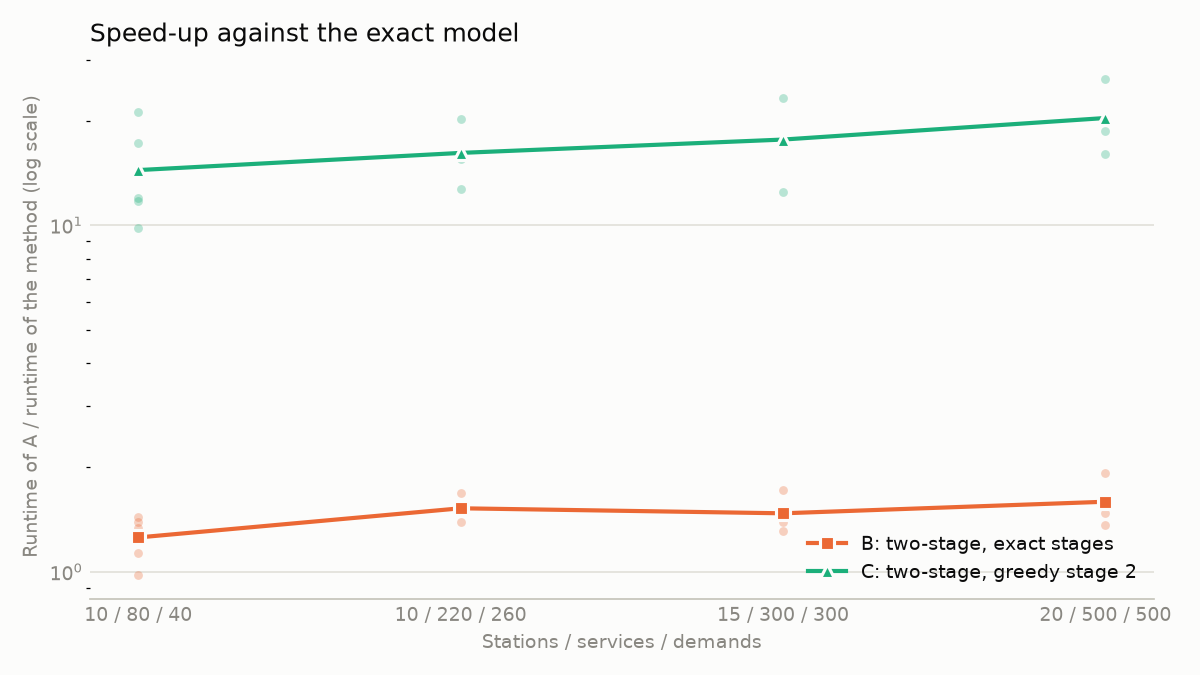

Values plotted in this chart, from the file beside it:
stations / services / demands, B, C
10 / 80 / 40, 1.3, 13.3
10 / 220 / 260, 1.5, 15.8
15 / 300 / 300, 1.5, 17.2
20 / 500 / 500, 1.6, 20.4
